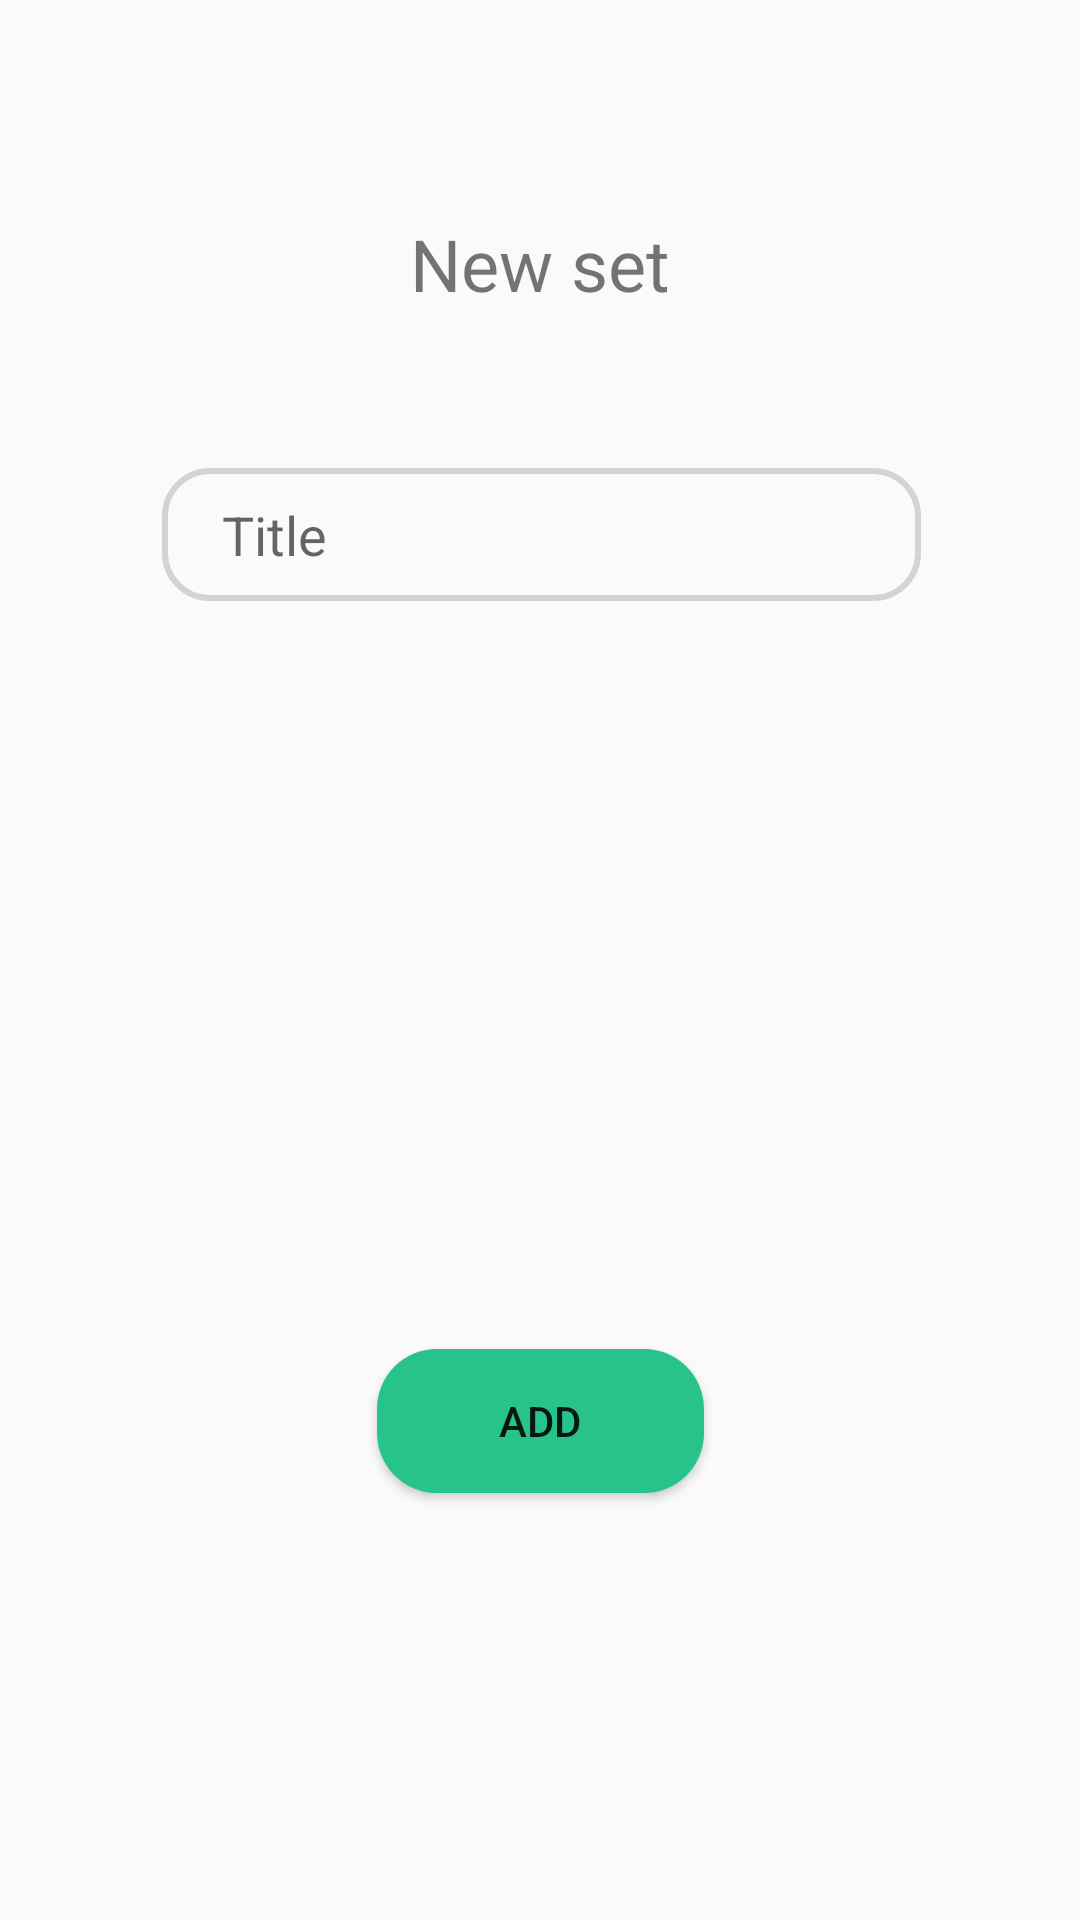

Here is an Android app screen rendered from its layout file. Give the layout XML and the strings, colors and styles it references.
<!-- AndroidManifest.xml: application theme Theme.Langhunt -->
<!-- res/layout/popup_add_set.xml -->
<?xml version="1.0" encoding="utf-8"?>
<androidx.constraintlayout.widget.ConstraintLayout xmlns:android="http://schemas.android.com/apk/res/android"
    xmlns:app="http://schemas.android.com/apk/res-auto"
    xmlns:tools="http://schemas.android.com/tools"
    android:layout_width="350dp"
    android:layout_height="350dp"
    android:layout_gravity="center"
    android:background="@drawable/popup_background">

    <TextView
        android:id="@+id/title_popup"
        android:layout_width="287dp"
        android:layout_height="wrap_content"
        android:gravity="center"
        android:text="New set"
        android:textSize="24sp"
        app:layout_constraintBottom_toBottomOf="parent"
        app:layout_constraintEnd_toEndOf="parent"
        app:layout_constraintHorizontal_bias="0.502"
        app:layout_constraintStart_toStartOf="parent"
        app:layout_constraintTop_toTopOf="parent"
        app:layout_constraintVertical_bias="0.118" />

    <EditText
        android:id="@+id/title"
        android:layout_width="253dp"
        android:layout_height="wrap_content"
        android:layout_marginTop="52dp"
        android:background="@drawable/edit_text_bg"
        android:hint="Title"
        android:paddingLeft="20dp"
        android:paddingTop="10dp"
        android:paddingBottom="10dp"
        app:layout_constraintEnd_toEndOf="parent"
        app:layout_constraintHorizontal_bias="0.505"
        app:layout_constraintStart_toStartOf="parent"
        app:layout_constraintTop_toBottomOf="@+id/title_popup"
        tools:ignore="TouchTargetSizeCheck" />

    <Button
        android:id="@+id/add_set_button"
        android:layout_width="109dp"
        android:layout_height="wrap_content"
        android:layout_marginBottom="20dp"
        android:background="@drawable/button_bg"
        android:text="Add"
        app:layout_constraintBottom_toBottomOf="parent"
        app:layout_constraintEnd_toEndOf="parent"
        app:layout_constraintStart_toStartOf="parent"
        app:layout_constraintTop_toBottomOf="@+id/title"
        app:layout_constraintVertical_bias="0.671" />
</androidx.constraintlayout.widget.ConstraintLayout>
<!-- resources referenced by this layout -->
<resources>
  <!-- drawable button_bg (drawable) -->
  <?xml version="1.0" encoding="utf-8"?>
  <shape xmlns:android="http://schemas.android.com/apk/res/android">
      <corners android:radius="20dp"/>
      <solid android:color="@color/login_background"/>
  </shape>
  <!-- drawable edit_text_bg (drawable) -->
  <?xml version="1.0" encoding="utf-8"?>
  <shape xmlns:android="http://schemas.android.com/apk/res/android">
      <corners android:radius="15dp"/>
      <stroke android:width="2dp"
          android:color="#D3D3D3"/>
  </shape>
  <style name="Theme.Langhunt" parent="Theme.AppCompat.Light.NoActionBar">
          
          <item name="colorPrimary">@color/login_background</item>
          <item name="colorPrimaryVariant">@color/purple_700</item>
          <item name="colorOnPrimary">@color/white</item>
          
          <item name="colorSecondary">@color/teal_200</item>
          <item name="colorSecondaryVariant">@color/teal_700</item>
          <item name="colorOnSecondary">@color/black</item>
          
          <item name="android:statusBarColor" tools:targetApi="l">?attr/colorPrimaryVariant</item>
          
      </style>
  <color name="login_background">#28c38a</color>
  <color name="purple_700">#FF3700B3</color>
  <color name="white">#FFFFFFFF</color>
  <color name="teal_200">#FF03DAC5</color>
  <color name="teal_700">#FF018786</color>
  <color name="black">#FF000000</color>
</resources>
